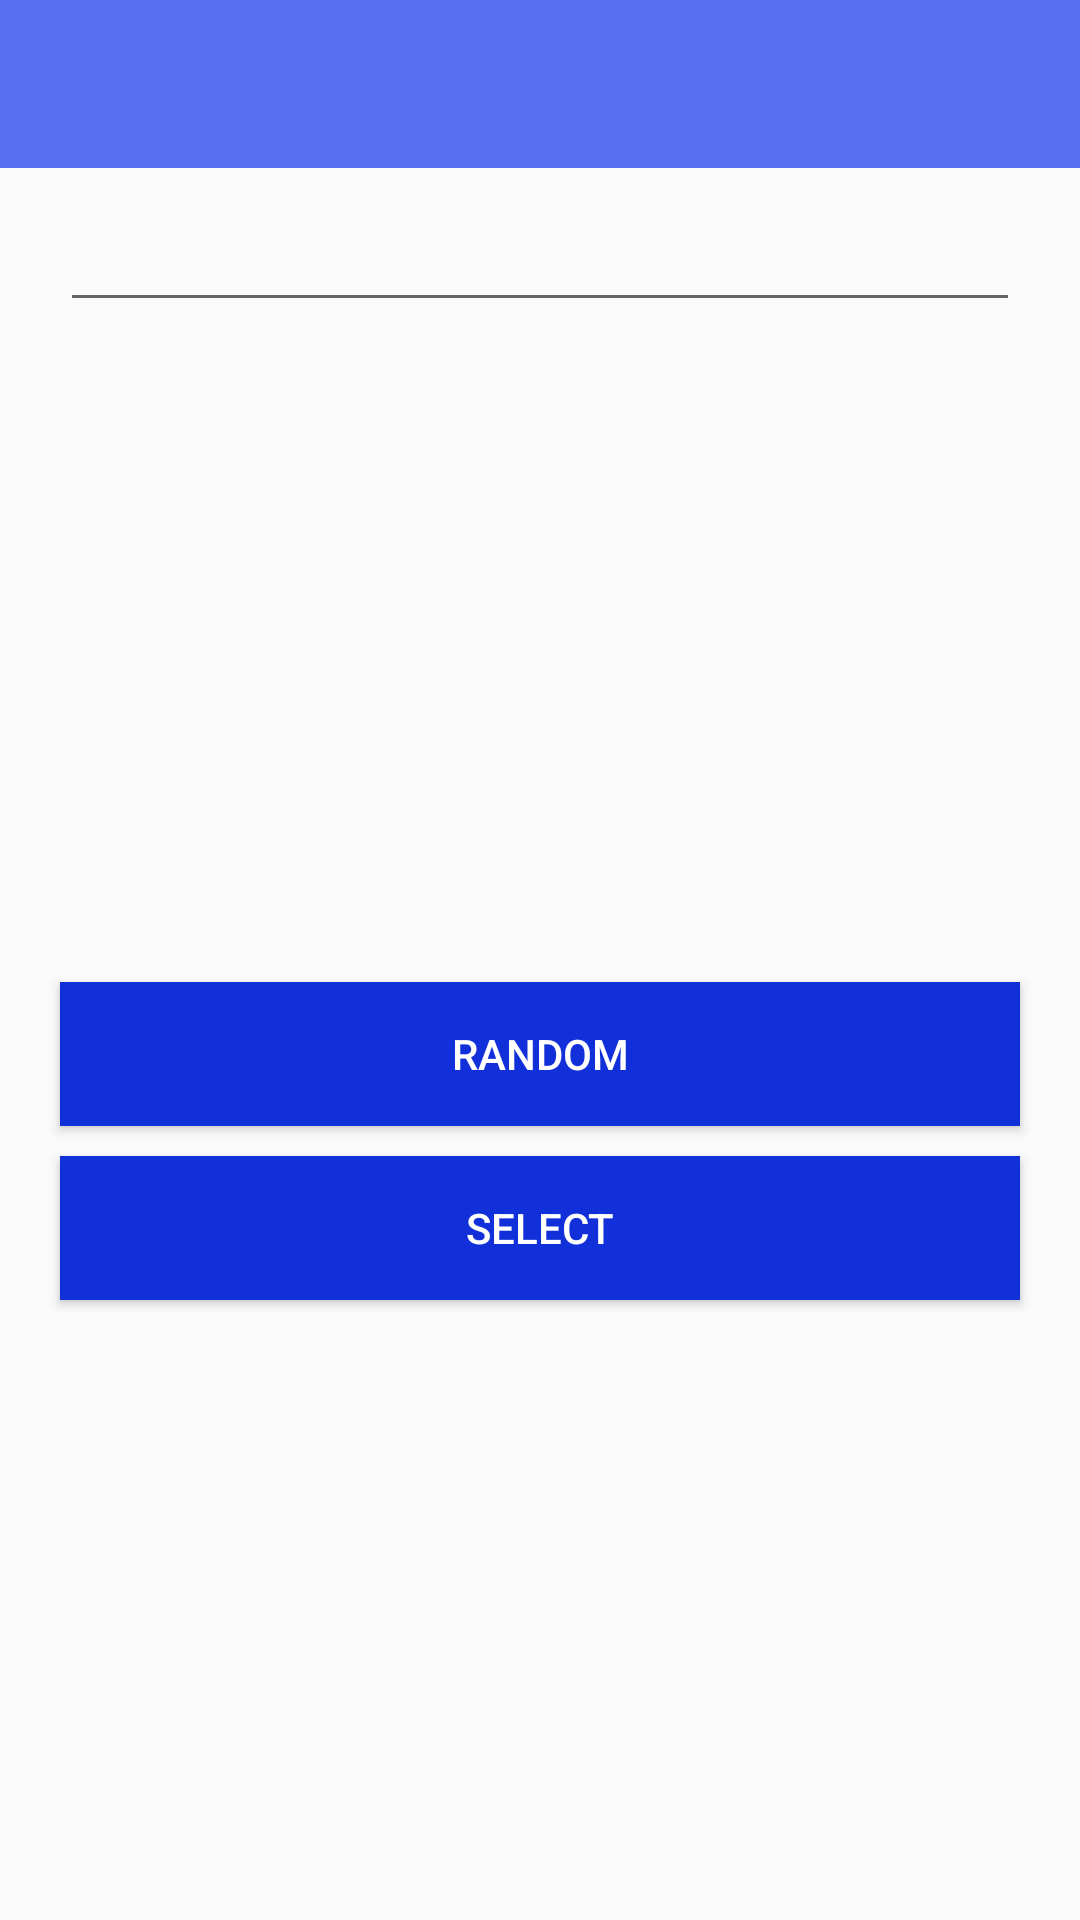

Produce the Android XML layout that renders to this screen, including the resource entries it uses.
<!-- AndroidManifest.xml: application theme NoActionBar -->
<!-- res/layout/activity_main.xml -->
<?xml version="1.0" encoding="utf-8"?>
<LinearLayout
    xmlns:android="http://schemas.android.com/apk/res/android"
    xmlns:app="http://schemas.android.com/apk/res-auto"
    xmlns:tools="http://schemas.android.com/tools"
    android:layout_width="match_parent"
    android:layout_height="match_parent"
    android:orientation="vertical"
    android:gravity="center_horizontal"
    tools:context="com.sa.testtask.screens.MainActivity">

    <include layout="@layout/toolbar_simpsons"/>

    <EditText
        android:id="@+id/edit_label"
        style="@style/MainActivityElementsStyle"
        android:layout_height="wrap_content"/>

    <Button
        android:id="@+id/save"
        style="@style/MainActivityElementsStyle"
        android:layout_width="@dimen/image_width"
        android:layout_height="wrap_content"
        android:text="@string/save"
        android:background="@color/colorAccent"
        android:textColor="@color/defaultWhite"
        android:visibility="gone"/>

    <ImageView
        android:id="@+id/image"
        style="@style/MainActivityElementsStyle"
        android:layout_width="@dimen/image_width"
        android:layout_height="@dimen/image_height"/>

    <Button
        android:id="@+id/random"
        style="@style/MainActivityElementsStyle"
        android:layout_height="wrap_content"
        android:background="@color/colorAccent"
        android:textColor="@color/defaultWhite"
        android:text="@string/random_btn"/>

    <Button
        android:id="@+id/select"
        style="@style/MainActivityElementsStyle"
        android:layout_height="wrap_content"
        android:background="@color/colorAccent"
        android:textColor="@color/defaultWhite"
        android:text="@string/select_btn"/>

</LinearLayout>
<!-- res/layout/toolbar_simpsons.xml (included above) -->
<?xml version="1.0" encoding="utf-8"?>
<LinearLayout xmlns:android="http://schemas.android.com/apk/res/android"
              xmlns:app="http://schemas.android.com/apk/res-auto"
              android:orientation="vertical"
              android:layout_width="match_parent"
              android:layout_height="wrap_content">

    <android.support.v7.widget.Toolbar
        android:id="@+id/toolbar"
        android:layout_width="match_parent"
        android:layout_height="?attr/actionBarSize"
        android:background="?attr/colorPrimary"
        app:popupTheme="@style/AppTheme.PopupOverlay"
        app:theme="@style/AppTheme.AppBarOverlay"/>

</LinearLayout>
<!-- resources referenced by this layout -->
<resources>
  <color name="colorAccent">#1130d9</color>
  <color name="defaultWhite">#FFFFFF</color>
  <dimen name="image_height">200dp</dimen>
  <dimen name="image_width">150dp</dimen>
  <string name="random_btn">Random</string>
  <string name="save">Save</string>
  <string name="select_btn">Select</string>
  <style name="AppTheme.AppBarOverlay" parent="ThemeOverlay.AppCompat.Dark.ActionBar" />
  <style name="AppTheme.PopupOverlay" parent="ThemeOverlay.AppCompat.Light" />
  <style name="MainActivityElementsStyle">
          <item name="android:layout_width">match_parent</item>
          <item name="android:layout_marginTop">@dimen/spacing_all_10dp</item>
          <item name="android:layout_marginLeft">@dimen/spacing_all_20dp</item>
          <item name="android:layout_marginRight">@dimen/spacing_all_20dp</item>
      </style>
  <style name="NoActionBar" parent="AppTheme">
          <item name="windowActionBar">false</item>
          <item name="windowNoTitle">true</item>
      </style>
  <dimen name="spacing_all_10dp">10dp</dimen>
  <dimen name="spacing_all_20dp">20dp</dimen>
  <style name="AppTheme" parent="Theme.AppCompat.Light.DarkActionBar">
          
          <item name="colorPrimary">@color/colorPrimary</item>
          <item name="colorPrimaryDark">@color/colorPrimaryDark</item>
          <item name="colorAccent">@color/colorAccent</item>
      </style>
  <color name="colorPrimary">#5870f2</color>
  <color name="colorPrimaryDark">#5870f2</color>
</resources>
